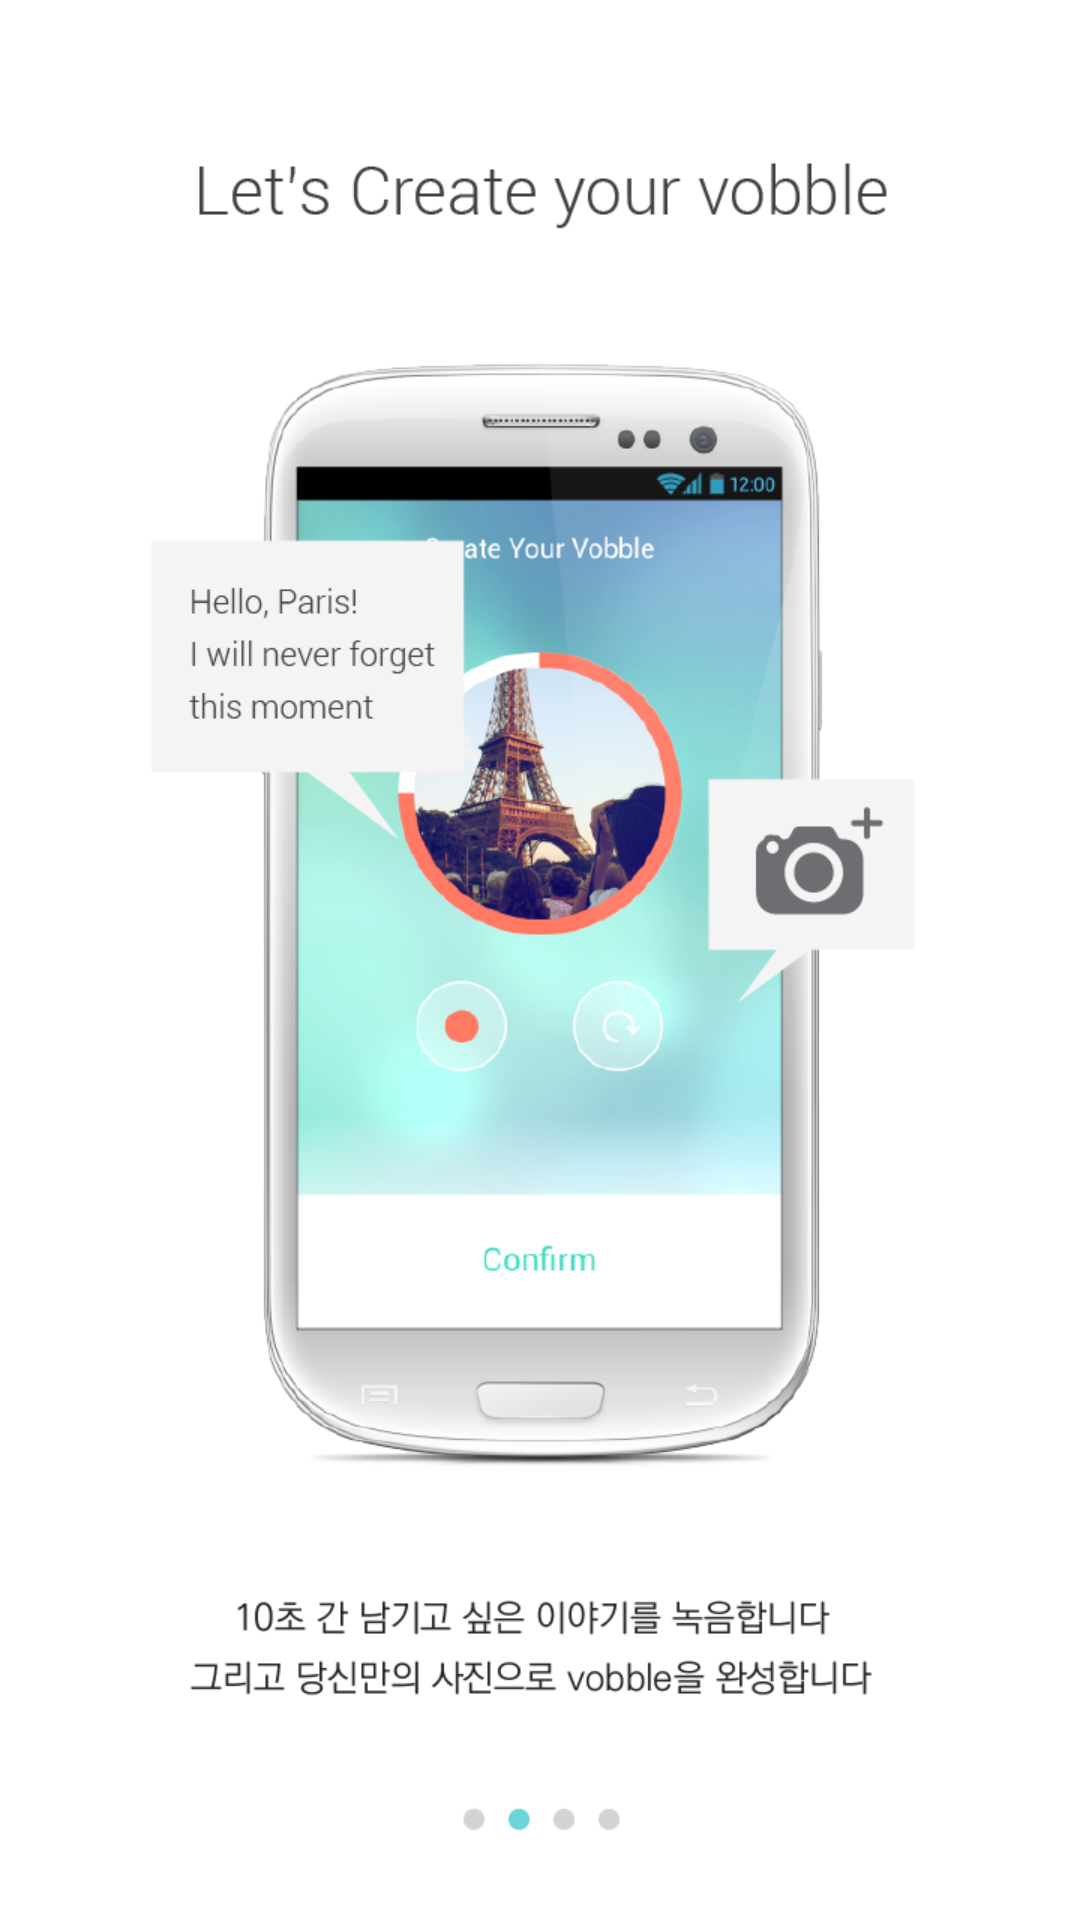

Layout XML and referenced resources for this Android screen:
<!-- AndroidManifest.xml: fallback theme Theme.MaterialComponents.DayNight.NoActionBar -->
<!-- res/layout/tutorial_page1.xml -->
<RelativeLayout 
    xmlns:android="http://schemas.android.com/apk/res/android"
    android:layout_width="match_parent"
    android:layout_height="match_parent">
    <ImageView
        android:id="@+id/ani"
        android:layout_width="match_parent"
        android:layout_height="match_parent"
        android:layout_alignParentBottom="true"
        android:layout_alignParentLeft="true"
        android:layout_alignParentRight="true"
        android:layout_alignParentTop="true"
        android:src="@drawable/tutorial02" />
</RelativeLayout>
<!-- resources referenced by this layout -->
<resources>
  <!-- drawable tutorial02: jpg bitmap (drawable-xhdpi, 204590 bytes) -->
</resources>
